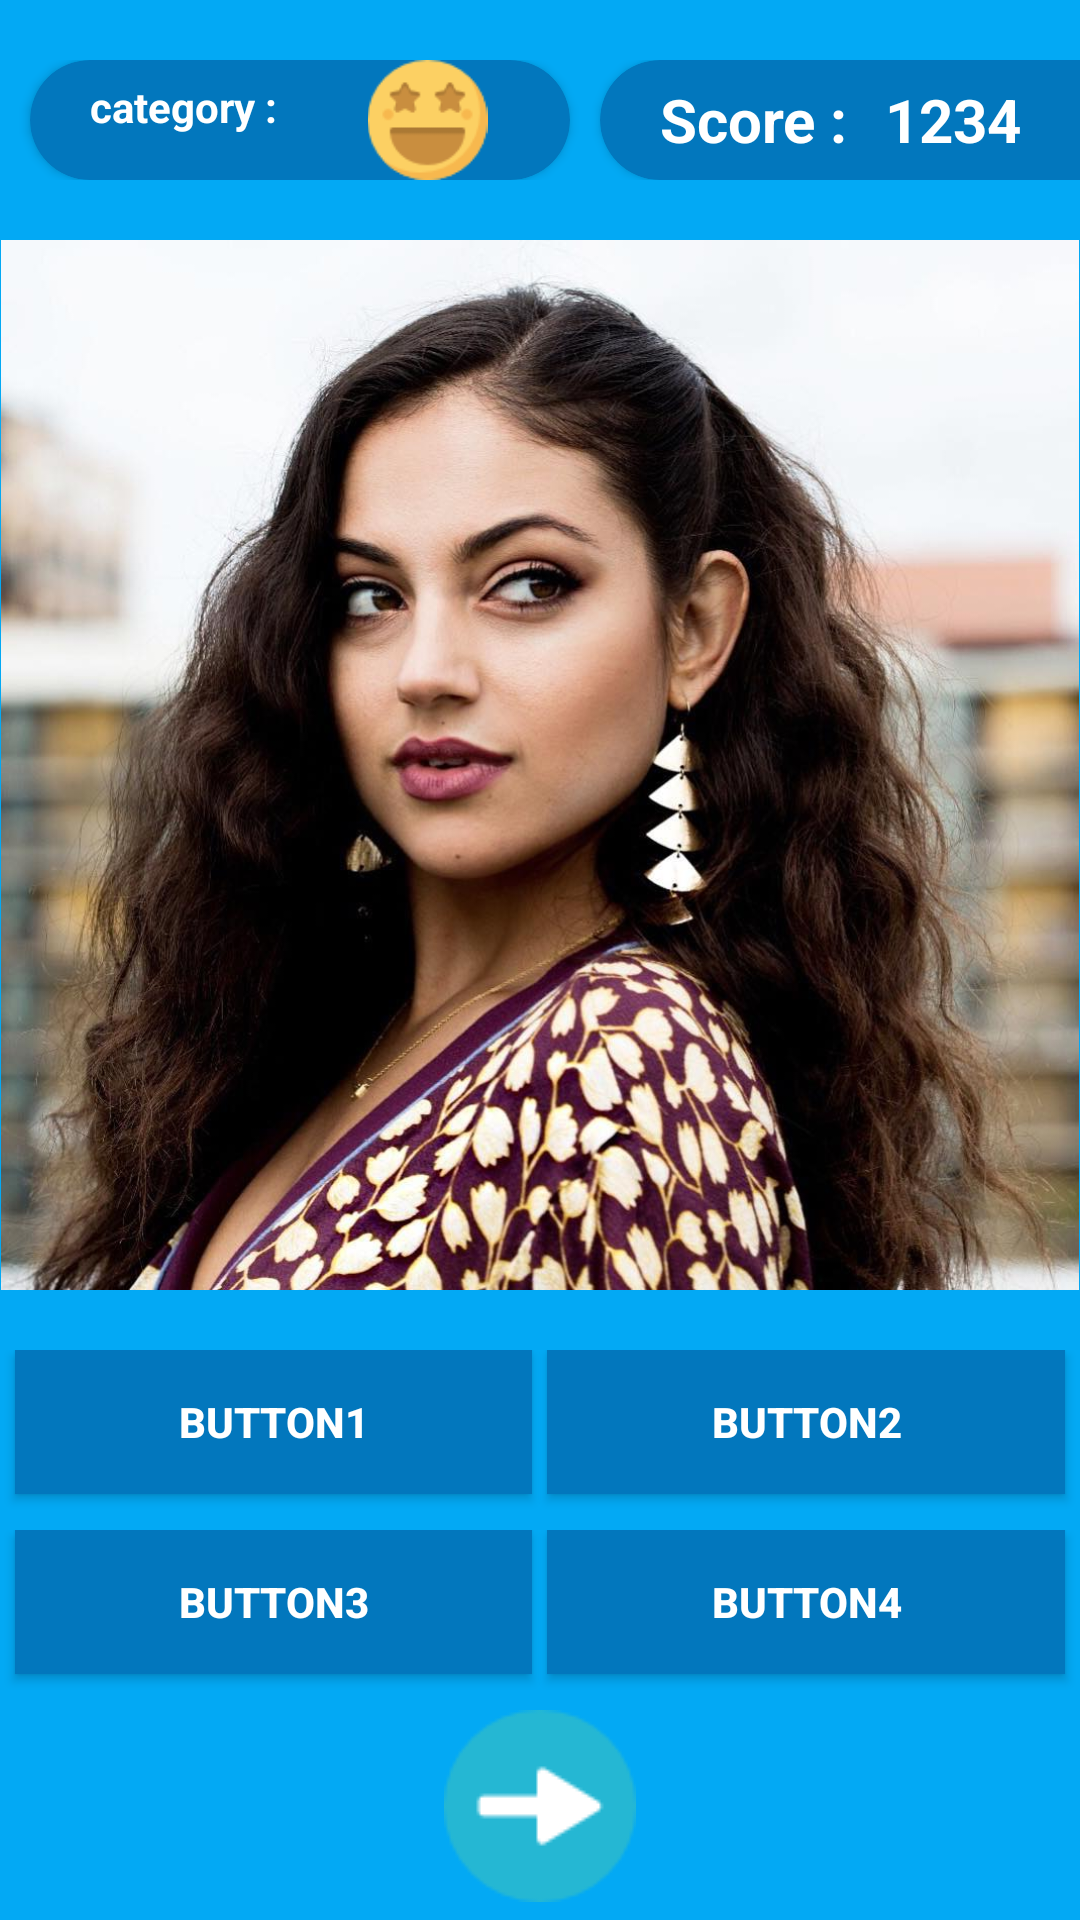

Here is an Android app screen rendered from its layout file. Give the layout XML and the strings, colors and styles it references.
<!-- AndroidManifest.xml: application theme AppTheme -->
<!-- res/layout/activity_celebrity_questions.xml -->
<?xml version="1.0" encoding="utf-8"?>
<LinearLayout xmlns:android="http://schemas.android.com/apk/res/android"
    xmlns:app="http://schemas.android.com/apk/res-auto"
    xmlns:tools="http://schemas.android.com/tools"
    android:layout_width="match_parent"
    android:layout_height="match_parent"
    android:orientation="vertical"
    android:background="@color/colorPrimary"
    tools:context="com.example.quiztime.quiztime.CelebrityQuestions">
    <LinearLayout
        android:orientation="horizontal"
        android:layout_width="match_parent"
        android:layout_height="40dp"
        android:layout_marginTop="20dp">

        <android.support.v7.widget.CardView
            android:layout_width="180dp"
            android:layout_height="match_parent"
            android:layout_marginLeft="10dp"
            app:cardBackgroundColor="@color/logiin"
            app:cardCornerRadius="25dp"
            >
            <LinearLayout
                android:orientation="horizontal"
                android:layout_width="match_parent"
                android:layout_gravity="center"
                android:gravity="center"
                android:layout_height="wrap_content">

                <TextView
                    android:layout_width="65dp"
                    android:layout_height="match_parent"
                    android:layout_marginLeft="20dp"
                    android:layout_marginTop="2pt"
                    android:inputType="textPersonName"
                    android:text="category :"
                    android:textColor="#fff"
                    android:ems="10"
                    android:textStyle="bold" />

                <ImageView
                    android:layout_width="wrap_content"
                    android:layout_height="wrap_content"
                    app:srcCompat="@drawable/starcat"
                    android:layout_weight="1"

                    android:id="@+id/img"
                    />


            </LinearLayout>
        </android.support.v7.widget.CardView>



        <android.support.v7.widget.CardView
            android:layout_width="180dp"
            android:layout_height="match_parent"
            android:layout_marginLeft="10dp"
            app:cardBackgroundColor="@color/logiin"
            app:cardCornerRadius="25dp">
            <LinearLayout
                android:orientation="horizontal"
                android:layout_width="match_parent"
                android:layout_gravity="center"
                android:gravity="center"
                android:layout_height="wrap_content">


                <TextView
                    android:layout_width="65dp"
                    android:layout_height="match_parent"
                    android:layout_marginLeft="20dp"
                    android:inputType="textPersonName"
                    android:text="Score :"
                    android:textSize="20dp"
                    android:textColor="#fff"
                    android:ems="10"
                    android:textStyle="bold"/>

                <TextView
                    android:layout_width="65dp"
                    android:layout_height="wrap_content"
                    android:textSize="20dp"
                    android:layout_marginLeft="10dp"
                    android:textStyle="bold"
                    android:textColor="#ffff"
                    android:text="1234"
                    android:layout_weight="1"

                    android:id="@+id/score"
                    />
            </LinearLayout>
        </android.support.v7.widget.CardView>
    </LinearLayout>

    <LinearLayout
        android:orientation="horizontal"
        android:layout_marginTop="20dp"
        android:layout_width="match_parent"
        android:layout_height="350dp"
        android:gravity="center">

        <ImageView
            android:layout_width="wrap_content"
            android:layout_height="wrap_content"
            app:srcCompat="@drawable/inanna"
            android:layout_weight="1"
            android:id="@+id/questimage"
            />
    </LinearLayout>

    <LinearLayout
        android:orientation="horizontal"
        android:layout_width="match_parent"
        android:layout_marginTop="20dp"
        android:layout_height="60dp">

        <Button
            android:text="Button1"
            android:layout_width="wrap_content"
            android:textStyle="bold"
            android:textColor="#fff"
            android:layout_marginLeft="5dp"
            android:background="@color/logiin"
            android:layout_height="wrap_content"
            android:onClick="checkanswear1"
            android:layout_weight="1"
            android:id="@+id/answear1"/>

        <Button
            android:text="Button2"
            android:layout_width="wrap_content"
            android:layout_height="wrap_content"
            android:textStyle="bold"
            android:onClick="checkanswear2"
            android:layout_marginLeft="5dp"
            android:layout_marginRight="5dp"
            android:textColor="#fff"
            android:background="@color/logiin"
            android:layout_weight="1"
            android:id="@+id/answear2"/>
    </LinearLayout>

    <LinearLayout
        android:orientation="horizontal"
        android:layout_width="match_parent"
        android:layout_height="60dp">

        <Button
            android:text="Button3"
            android:layout_width="wrap_content"
            android:layout_height="wrap_content"
            android:layout_marginLeft="5dp"
            android:textStyle="bold"
            android:textColor="#fff"
            android:onClick="checkanswear3"
            android:background="@color/logiin"
            android:layout_weight="1"
            android:id="@+id/answear3"/>

        <Button
            android:text="Button4"
            android:layout_width="wrap_content"
            android:layout_height="wrap_content"
            android:layout_marginLeft="5dp"
            android:layout_marginRight="5dp"
            android:textStyle="bold"
            android:textColor="#fff"
            android:onClick="checkanswear4"
            android:background="@color/logiin"
            android:layout_weight="1"
            android:id="@+id/answear4"/>
    </LinearLayout>

    <ImageView
        android:layout_width="match_parent"
        android:layout_height="wrap_content"
        app:srcCompat="@drawable/next"
        android:onClick="passquest"
        android:id="@+id/pass" />
</LinearLayout>
<!-- resources referenced by this layout -->
<resources>
  <color name="colorPrimary">#03a9f4</color>
  <color name="logiin">#0277bd</color>
  <!-- drawable inanna: png bitmap (drawable-mdpi, 124422 bytes) -->
  <!-- drawable next: png bitmap (drawable-mdpi, 1674 bytes) -->
  <!-- drawable starcat: png bitmap (drawable-mdpi, 1858 bytes) -->
  <style name="AppTheme" parent="Theme.AppCompat.Light.DarkActionBar">
          
          <item name="colorPrimary">@color/colorPrimary</item>
          <item name="colorPrimaryDark">@color/colorPrimaryDark</item>
          <item name="colorAccent">@color/colorAccent</item>
      </style>
  <color name="colorPrimaryDark">#03a9f4</color>
  <color name="colorAccent">#03a9f4</color>
</resources>
